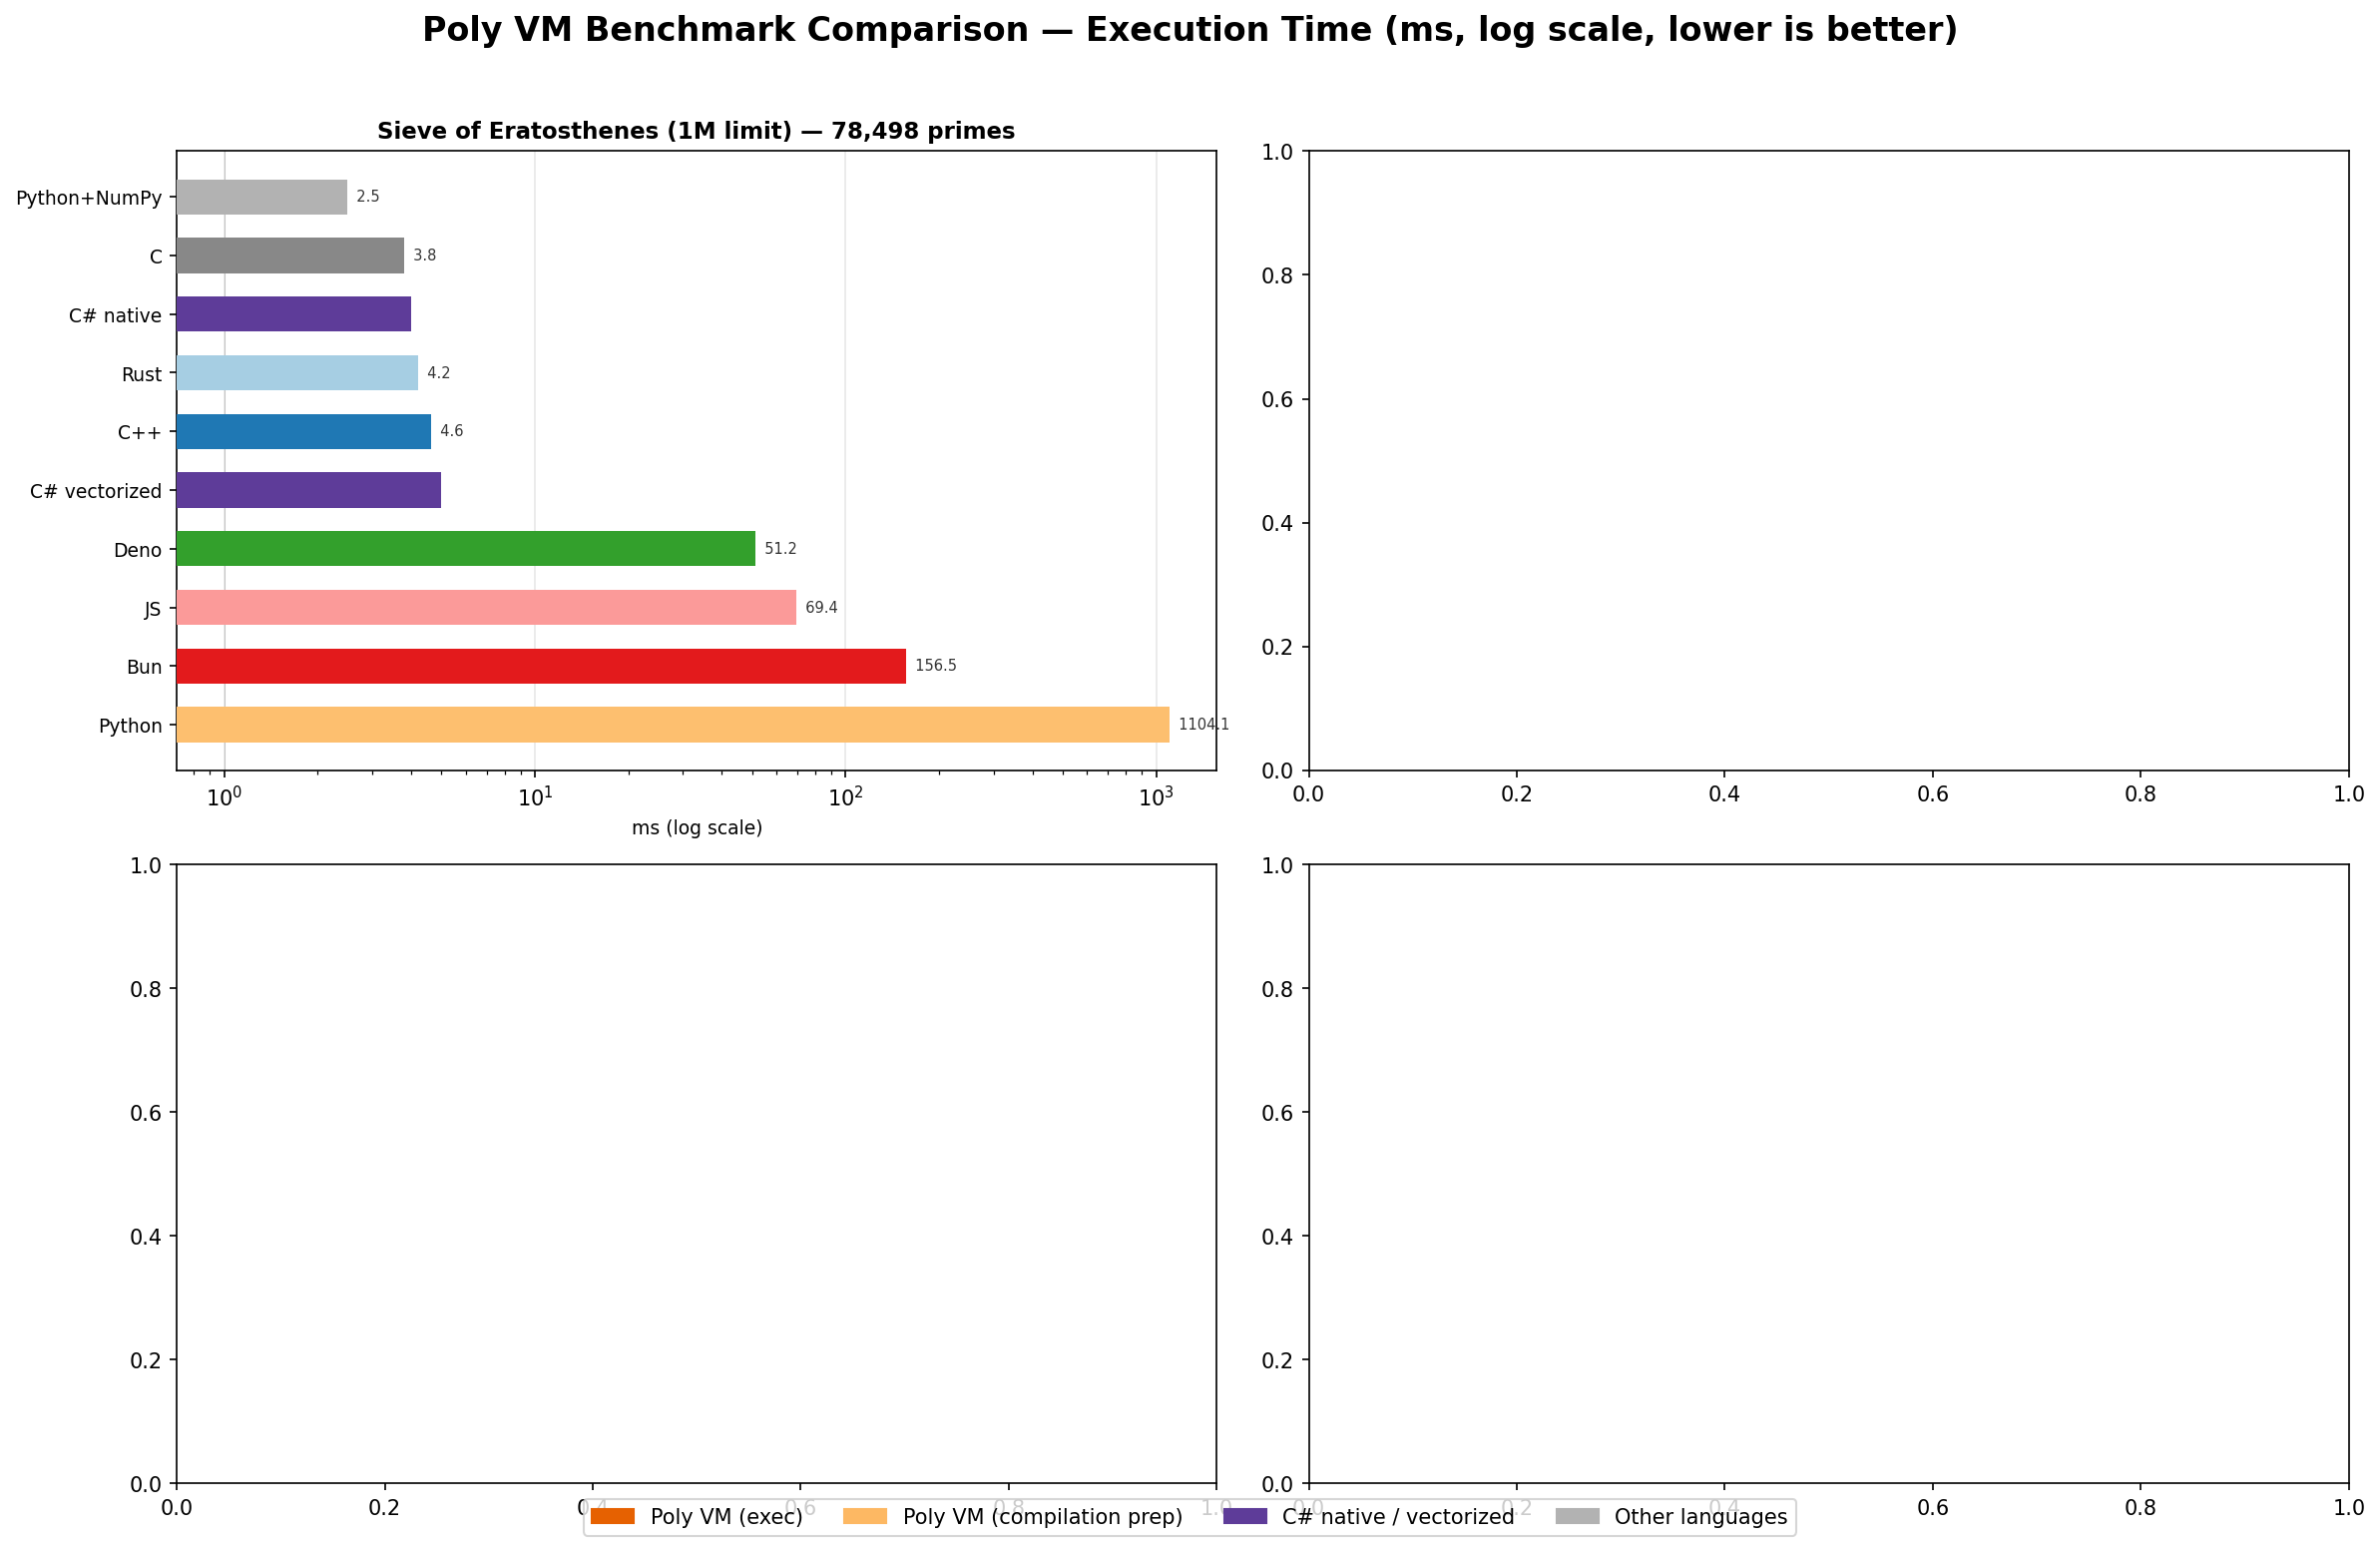

The file beside this chart, header and first rows:
benchmark, language, size_or_limit, result, time_ms, prep_ms
sieve, C, 1000000, 78498, 3.8
sieve, C++, 1000000, 78498, 4.649
sieve, Rust, 1000000, 78498, 4.2
sieve, Python, 1000000, 78498, 1104
sieve, JS, 1000000, 78498, 69.4
sieve, Bun, 1000000, 78498, 156.5
sieve, Deno, 1000000, 78498, 51.2
sieve, Python+NumPy, 1000000, 78498, 2.5
sieve, C# native, 1000000, 78498, 4
sieve, C# vectorized, 1000000, 78498, 5
